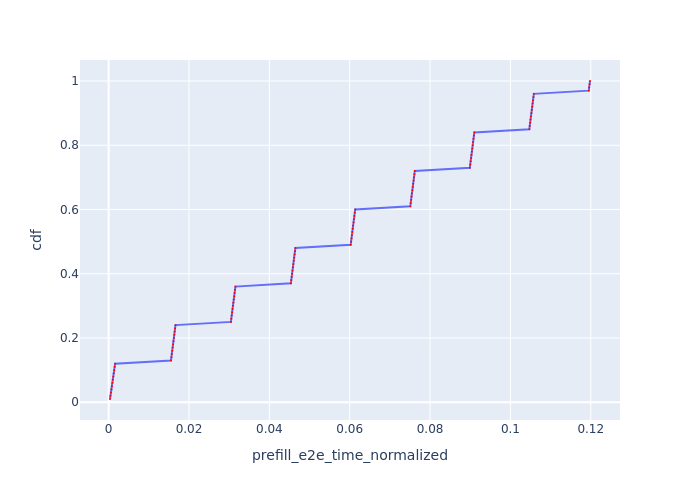

The table this chart was drawn from, first rows:
Request Id, prefill_e2e_time_normalized, cdf
0_0, 0.0003406, 0.01
0_1, 0.0004542, 0.02
0_2, 0.0005693, 0.03
0_3, 0.0006967, 0.04
0_4, 0.000812, 0.05
0_5, 0.0009268, 0.06
0_6, 0.001042, 0.07
0_7, 0.001157, 0.08
0_8, 0.001271, 0.09
0_9, 0.001386, 0.1
0_10, 0.001501, 0.11
0_11, 0.001617, 0.12
0_12, 0.01552, 0.13
0_13, 0.01562, 0.14
0_14, 0.01572, 0.15
0_15, 0.01583, 0.16
0_16, 0.01593, 0.17
0_17, 0.01603, 0.18
0_18, 0.01613, 0.19
0_19, 0.01624, 0.2
0_20, 0.01634, 0.21
0_21, 0.01644, 0.22
0_22, 0.01654, 0.23
0_23, 0.01664, 0.24
0_24, 0.03043, 0.25
0_25, 0.03054, 0.26
0_26, 0.03064, 0.27
0_27, 0.03074, 0.28
0_28, 0.03084, 0.29
0_29, 0.03094, 0.3
0_30, 0.03105, 0.31
0_31, 0.03115, 0.32
0_32, 0.03125, 0.33
0_33, 0.03135, 0.34
0_34, 0.03145, 0.35
0_35, 0.03156, 0.36
0_36, 0.04536, 0.37
0_37, 0.04546, 0.38
0_38, 0.04556, 0.39
0_39, 0.04566, 0.4
0_40, 0.04576, 0.41
0_41, 0.04587, 0.42
0_42, 0.04597, 0.43
0_43, 0.04607, 0.44
0_44, 0.04617, 0.45
0_45, 0.04628, 0.46
0_46, 0.04638, 0.47
0_47, 0.04648, 0.48
0_48, 0.06024, 0.49
0_49, 0.06034, 0.5
0_50, 0.06045, 0.51
0_51, 0.06055, 0.52
0_52, 0.06065, 0.53
0_53, 0.06075, 0.54
0_54, 0.06085, 0.55
0_55, 0.06096, 0.56
0_56, 0.06106, 0.57
0_57, 0.06116, 0.58
0_58, 0.06126, 0.59
0_59, 0.06137, 0.6
... 40 more rows
